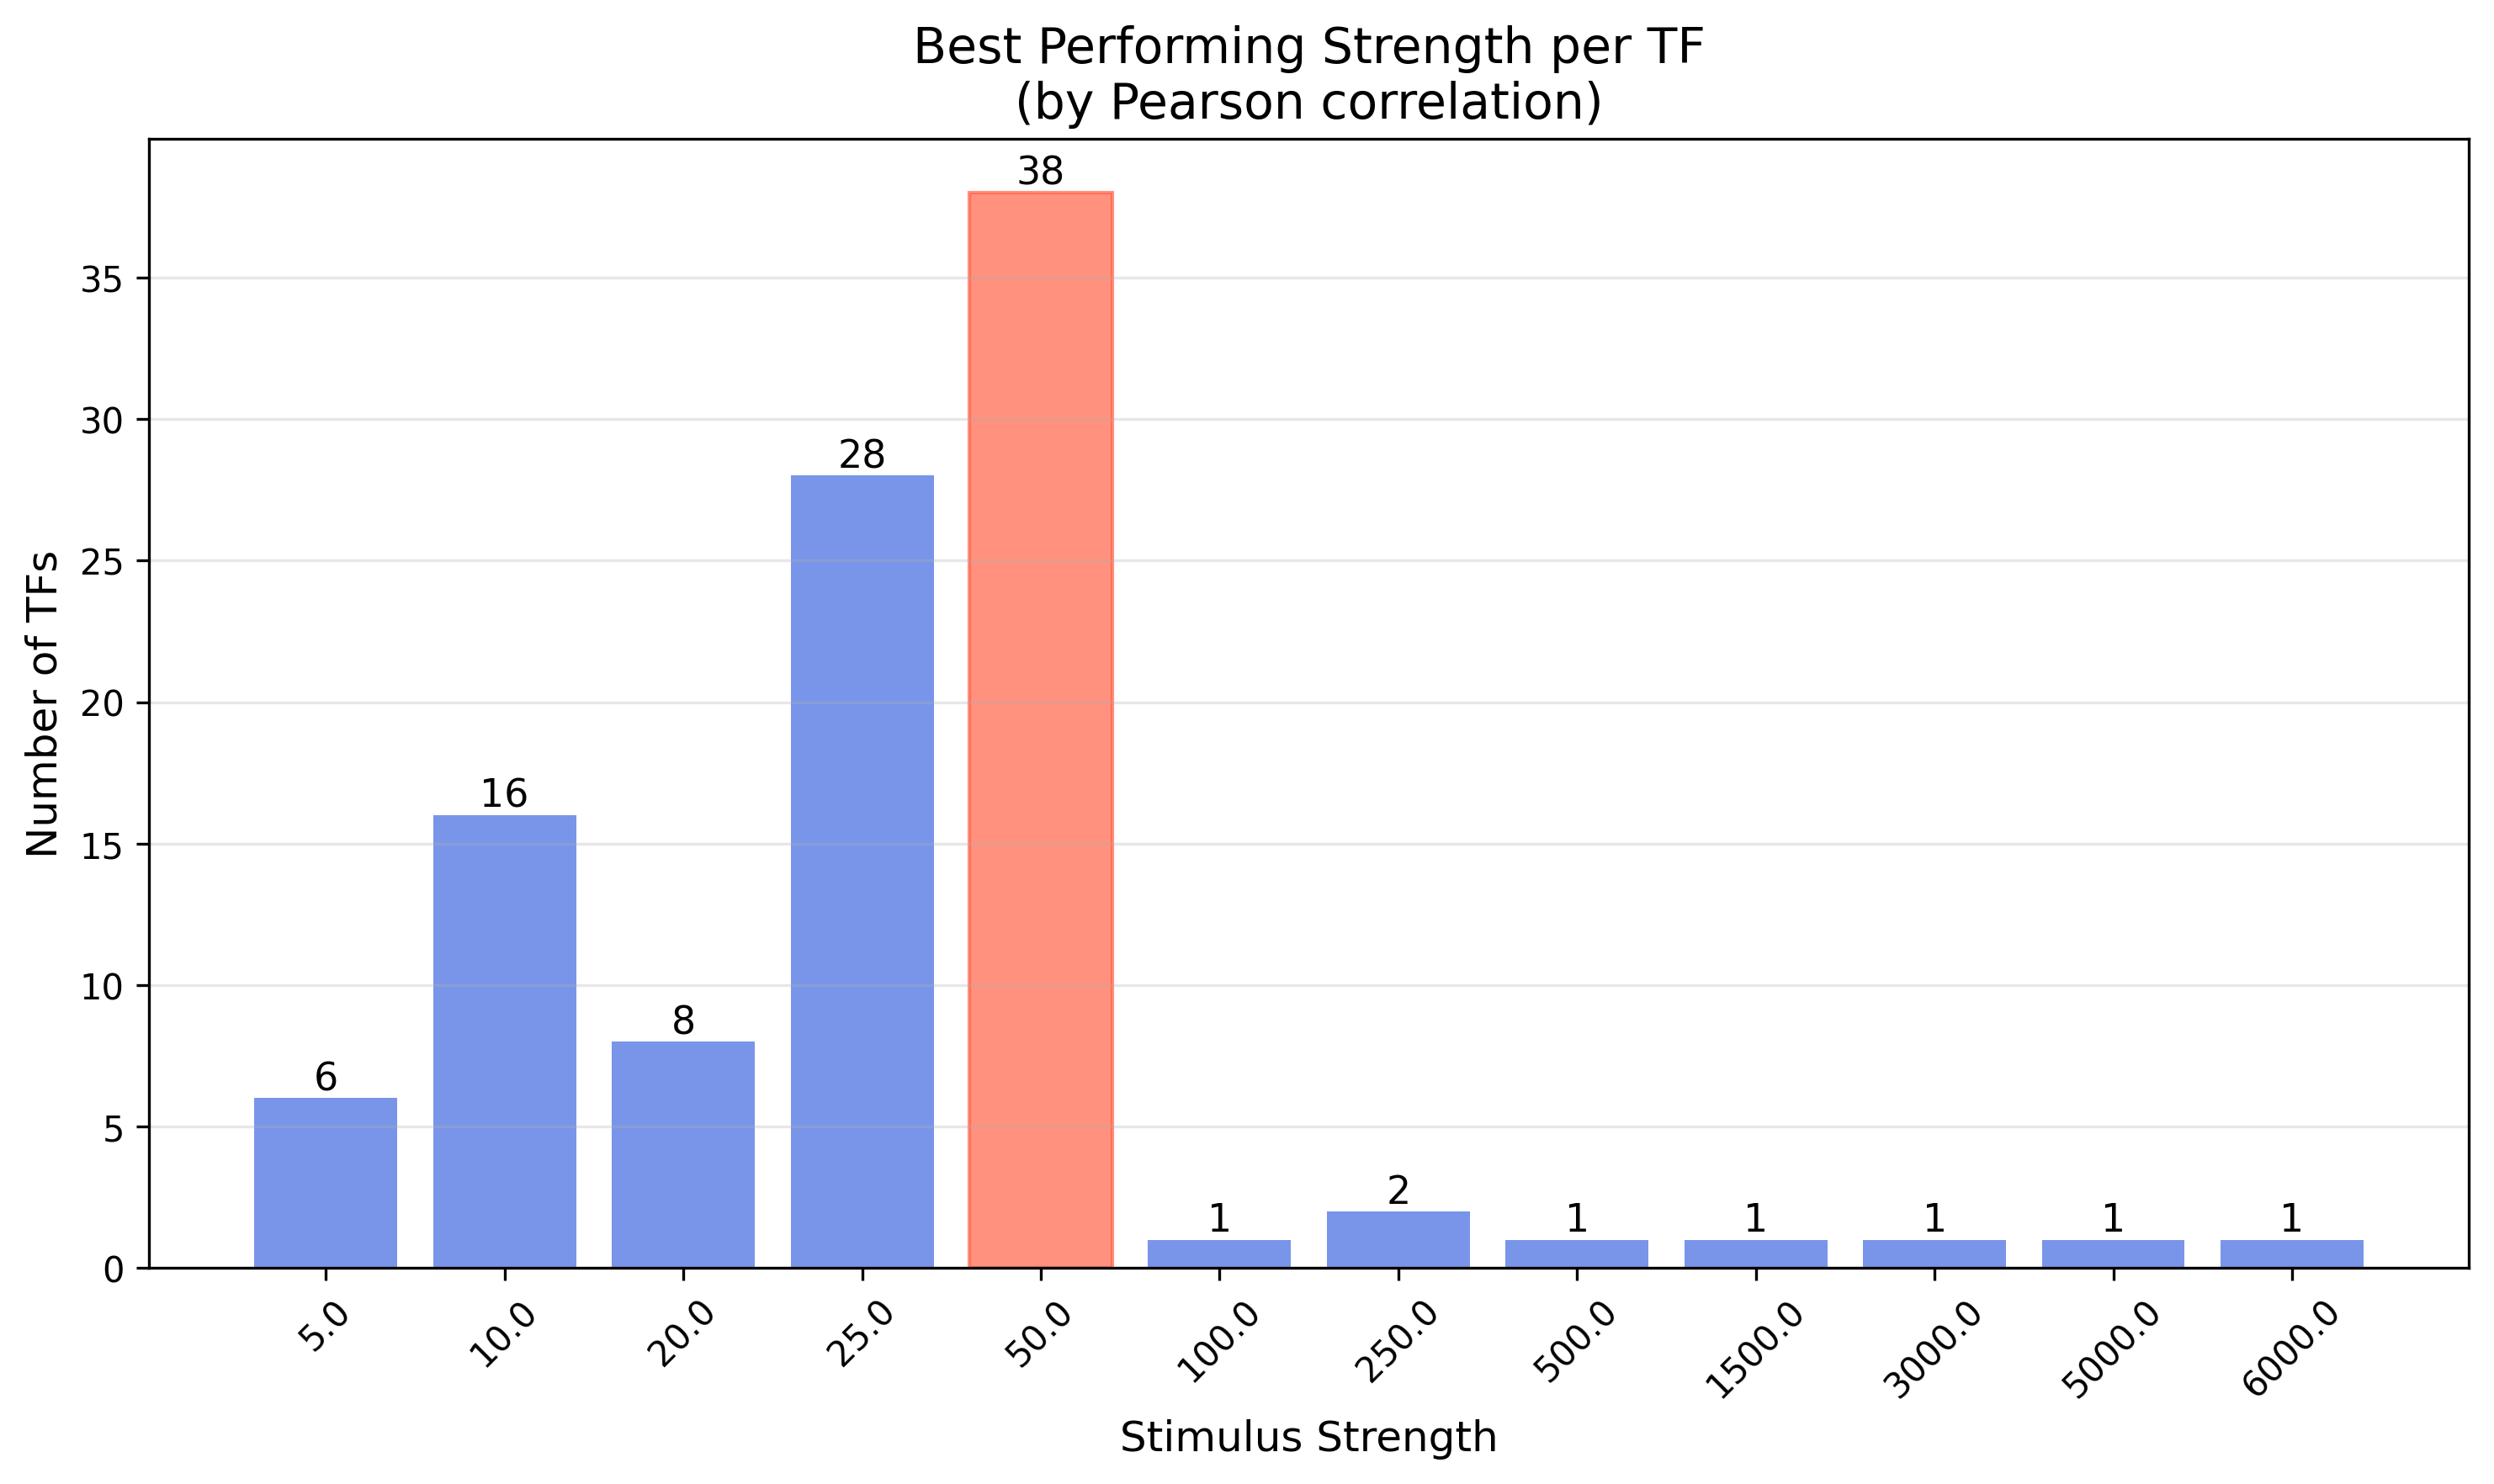

The file beside this chart, header and first rows:
TF, best_strength
O00327, 250.0
O00716, 50.0
O14593, 50.0
O43524, 25.0
O75030, 5000
P01100, 20.0
P01106, 25.0
P03372, 25.0
P04150, 25.0
P04637, 50.0
P05412, 50.0
P05549, 20.0
P06401, 25.0
P08047, 50.0
P08651, 1500
P10070, 50.0
P10242, 25.0
P10275, 25.0
P10276, 10.0
P10914, 50.0
P11308, 10.0
P11473, 50.0
P11831, 50.0
P14859, 25.0
P14921, 50.0
P15036, 10.0
P15336, 50.0
P15407, 25.0
P15923, 50.0
P15976, 10.0
P16220, 10.0
P17535, 50.0
P17542, 6000
P17676, 50.0
P17947, 20.0
P18146, 20.0
P18846, 25.0
P18848, 50.0
P18850, 20.0
P19419, 20.0
P19544, 50.0
P19793, 50.0
P19838, 25.0
P20823, 25.0
P22415, 25.0
P23511, 50.0
P23769, 25.0
P23771, 500.0
P24468, 5.0
P25490, 10.0
P26367, 10.0
P36956, 50.0
P37231, 25.0
P37275, 25.0
P40763, 10.0
P41235, 25.0
P42224, 5.0
P42226, 25.0
P42229, 50.0
P48382, 50.0
... 44 more rows
